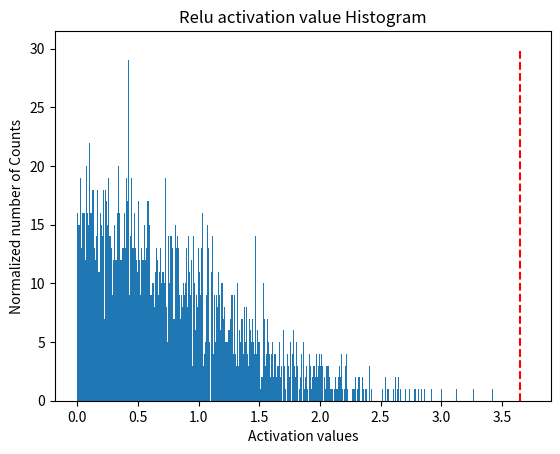

Recreate this plot in Python.
import random
import numpy as np
import matplotlib.pyplot as plt
import copy
import scipy.stats as stats

"""
其中，generator_P函数是用来生成随机激活值的函数；smooth_distribution函数则是用来平滑处理神经网络中激活值分布的
函数；threshold_distribution函数则是主要函数，用来计算熵量化中的最小KL散度阈值，它采用的是一种从右向左搜索的策略，
对激活值分布进行分组，并通过KL散度来度量每个分组的误差，从而找到使得误差最小的最优分组。最后，该代码通过matplotlib.pyplot
将激活值分布和最小KL散度阈值可视化展示出来。

我们的目的是获得分布 P 的动态范围，我们是通过不断地取修改阈值，得到新的概率分布，然后计算 KL 散度值，我们将遍历整个直
方图，然后获得一个 KL 散度数组，获取数组中最小的 KL 散度所对应的阈值即我们想要的结果。

"""


def generator_P(size):
    walk = []
    # random.uniform: 从一个均匀分布[low,high)中随机采样，注意定义域是左闭右开，即包含low，不包含high.
    avg = random.uniform(3.000, 600.999)
    std = random.uniform(500.000, 1024.959)
    for _ in range(size):
        # random.gauss(u, sigma): 生成均值为u,标准差为sigma的满足高斯分布的值
        walk.append(random.gauss(avg, std))
    return walk


def smooth_distribution(p, eps=0.0001):
    """
    用于平滑一个离散概率论分布，使得p中为0的元素=eps, 其他元素减去 eps * n_zeros / n_nonzeros，保持总值不变
    :param p:
    :param eps:
    :return:
    """
    is_zeros = (p == 0).astype(np.float32)
    is_nonzeros = (p != 0).astype(np.float32)
    n_zeros = is_zeros.sum()
    n_nonzeros = p.size - n_zeros
    if not n_nonzeros:
        raise ValueError('The discrete probability distribution is malformed. All entries are 0.')
    eps1 = eps * float(n_zeros) / float(n_nonzeros)
    assert eps1 < 1.0, 'n_zeros=%d, n_nonzeros=%d, eps1=%f' % (n_zeros, n_nonzeros, eps1)
    hist = p.astype(np.float32)
    # 它平滑输入分布p，通过将小值(eps * is_zeros)添加到每个零元素中，并从每个非零元素中减去一个scaled版本的这个值（-eps1 * is_nonzeros）
    hist += eps * is_zeros + (-eps1) * is_nonzeros
    assert (hist <= 0).sum() == 0
    return hist


"""
threshold_distribution() 核心函数的简要说明如下：
1.首先，我们将输入数据分成一定数量的 bins(本例为2048)
2.然后，我们选定一个阈值位置(本例选的是128)，计算从该位置开始的后面所有 bin 内数据的概率之和，这个和就是所谓的 outlier count ，即被认为是离散群点的数据个数
3.接下来，我们将 outlier count 加到 reference distribution P 中，得到新的概率分布，并且用这个新的概率分布来计算 KL 散度
确保生成的概率分布是一个合法的概率分布
减小量化误差造成的影响
4.计算完 KL 散度后，我们将阈值位置向后移动一个位置，重复以上步骤，直到计算完所有可能的阈值位置，得到了一个 KL 散度数组
5.最后，我们找到 KL 散度数组中最小的那个值，即最小的 KL 散度，并记录对应的阈值位置，这个位置就是 threshold_value

重点，如何通过p分布，找到q分布。q的分布是一定的，即量化后的比特位数。p分布是可变的，所以会出现三种情况
1. p和q bin相同
2. p和q bin不同，且能整除
3. p和q bin不同，不能整除

实现：
假设input_p=[1,0,2,3,5,6] dst_bins=4
1.计算stride
stride = input.size / bin 取整 = 1

2.按照stride划分
[1] [0] [2] [3] [5](多余位) [6](多余位)

3.判断p分布每一位是否非零
[1,0,1,1,1,1]

4.将多余位累加到最后整除的位置上，在上面多余位是[5]和[6]，最后整除的位置上是[3]，因此[5+6+3=14]进行替换
[1] [0] [2] [14]

5.进行位扩展从而得到output_q
将4的结果和3的非零位进行一个映射得到最终的结果
[1] [0] [2] [4.67] [4.67] [4.67]
"""


def threshold_distribution(distribution, target_bin):
    distribution = distribution[1:]
    length = distribution.size  # 获取概率分布的大小
    threshold_sum = sum(distribution[target_bin:])  # 计算概率分布从target_bin位置开始的累加和，即outliers_count
    kl_divergence = np.zeros(length - target_bin)   # 初始化以恶搞numpy数组，用来存放每个阀值下计算得到的KL散度

    for threshold in range(target_bin, length):
        sliced_nd_hist = copy.deepcopy(distribution[:threshold])

        p = sliced_nd_hist.copy()
        p[threshold - 1] += threshold_sum   # 将后面outliers_count加到reference_distribution_P中，得到新的概率分布
        threshold_sum = threshold_sum - distribution[threshold]     # 更新threshold_sum的值

        is_nonzeros = (p != 0).astype(np.int64)     # 判断每一位是否非0

        quantized_bins = np.zeros(target_bin, dtype=np.int64)

        num_merged_bins = sliced_nd_hist.size // target_bin   # 计算stride

        for j in range(target_bin):
            start = j * num_merged_bins
            stop = start + num_merged_bins
            quantized_bins[j] = sliced_nd_hist[start:stop].sum()
        quantized_bins[-1] += sliced_nd_hist[target_bin * num_merged_bins:].sum()   # 将多余位累加到最后整除的位置上

        q = np.zeros(sliced_nd_hist.size, dtype=np.int64)   # 进行位扩展
        for j in range(target_bin):
            start = j * num_merged_bins
            if j == target_bin - 1:
                stop = -1
            else:
                stop = start + num_merged_bins
            norm = is_nonzeros[start:stop].sum()
            if norm != 0:
                q[start:stop] = float(quantized_bins[j] / float(norm))

        # 平滑处理，保证KL计算出来不会无限放大
        p = smooth_distribution(p)
        q = smooth_distribution(q)

        # 计算p和q的KL散度
        kl_divergence[threshold - target_bin] = stats.entropy(p, q)

    # np.argmin: 返回序列中最小值对应的索引
    min_kl_divergence = np.argmin(kl_divergence)    # 选择最小的KL散度
    threshold_value = min_kl_divergence + target_bin
    # print((min_kl_divergence + 0.5) * 8)
    return threshold_value


if __name__ == '__main__':
    # 获取KL最小阀值
    # size = 20480
    # # 生成一个随机的概率分布P
    # P = generator_P(size)
    # P = np.array(P)
    # P = P[P>0]
    data_float = np.random.randn(20480).astype(np.float32)
    data_float = data_float[data_float>0]
    # np.absolute(P): 返回每个元素的绝对值
    # print("最大的激活值 ", max(np.absolute(P)), P.size)

    # np.histogram: 是一个生成直方图的函数
    # 返回值
    # hist：一个长度为bins的一维数组，表示每个区间中数据点的数量或者归一化后的概率密度值。
    # bin_edges：长度为bins + 1的一维数组，表示每个区间的边界。
    hist, bins = np.histogram(data_float, bins=2048)
    print(len(hist), len(bins))
    threshold = threshold_distribution(hist, target_bin=128)
    print("threshold 所在组:", threshold)
    print("threshold 所在组的区间范围:", bins[threshold])
    # 分成split_zie组，density表示是否要normed
    plt.title("Relu activation value Histogram")
    plt.xlabel("Activation values")
    plt.ylabel("Normalized number of Counts")
    plt.hist(data_float, bins=2047)
    plt.vlines(bins[threshold], 0, 30, colors='r', linestyles='dashed')
    plt.show()

    print(f'input: {data_float[:10]}')
    # 求scale
    scale = bins[threshold] / 128
    print(f'scale: {scale}')
    # 量化
    quant = np.clip(np.round(data_float / scale), -128, 127)
    print(f'quant: {quant[:10]}')
    # 反量化
    dequant = (quant * scale).astype(np.float32)
    print(f'dequant: {dequant[:10]}')